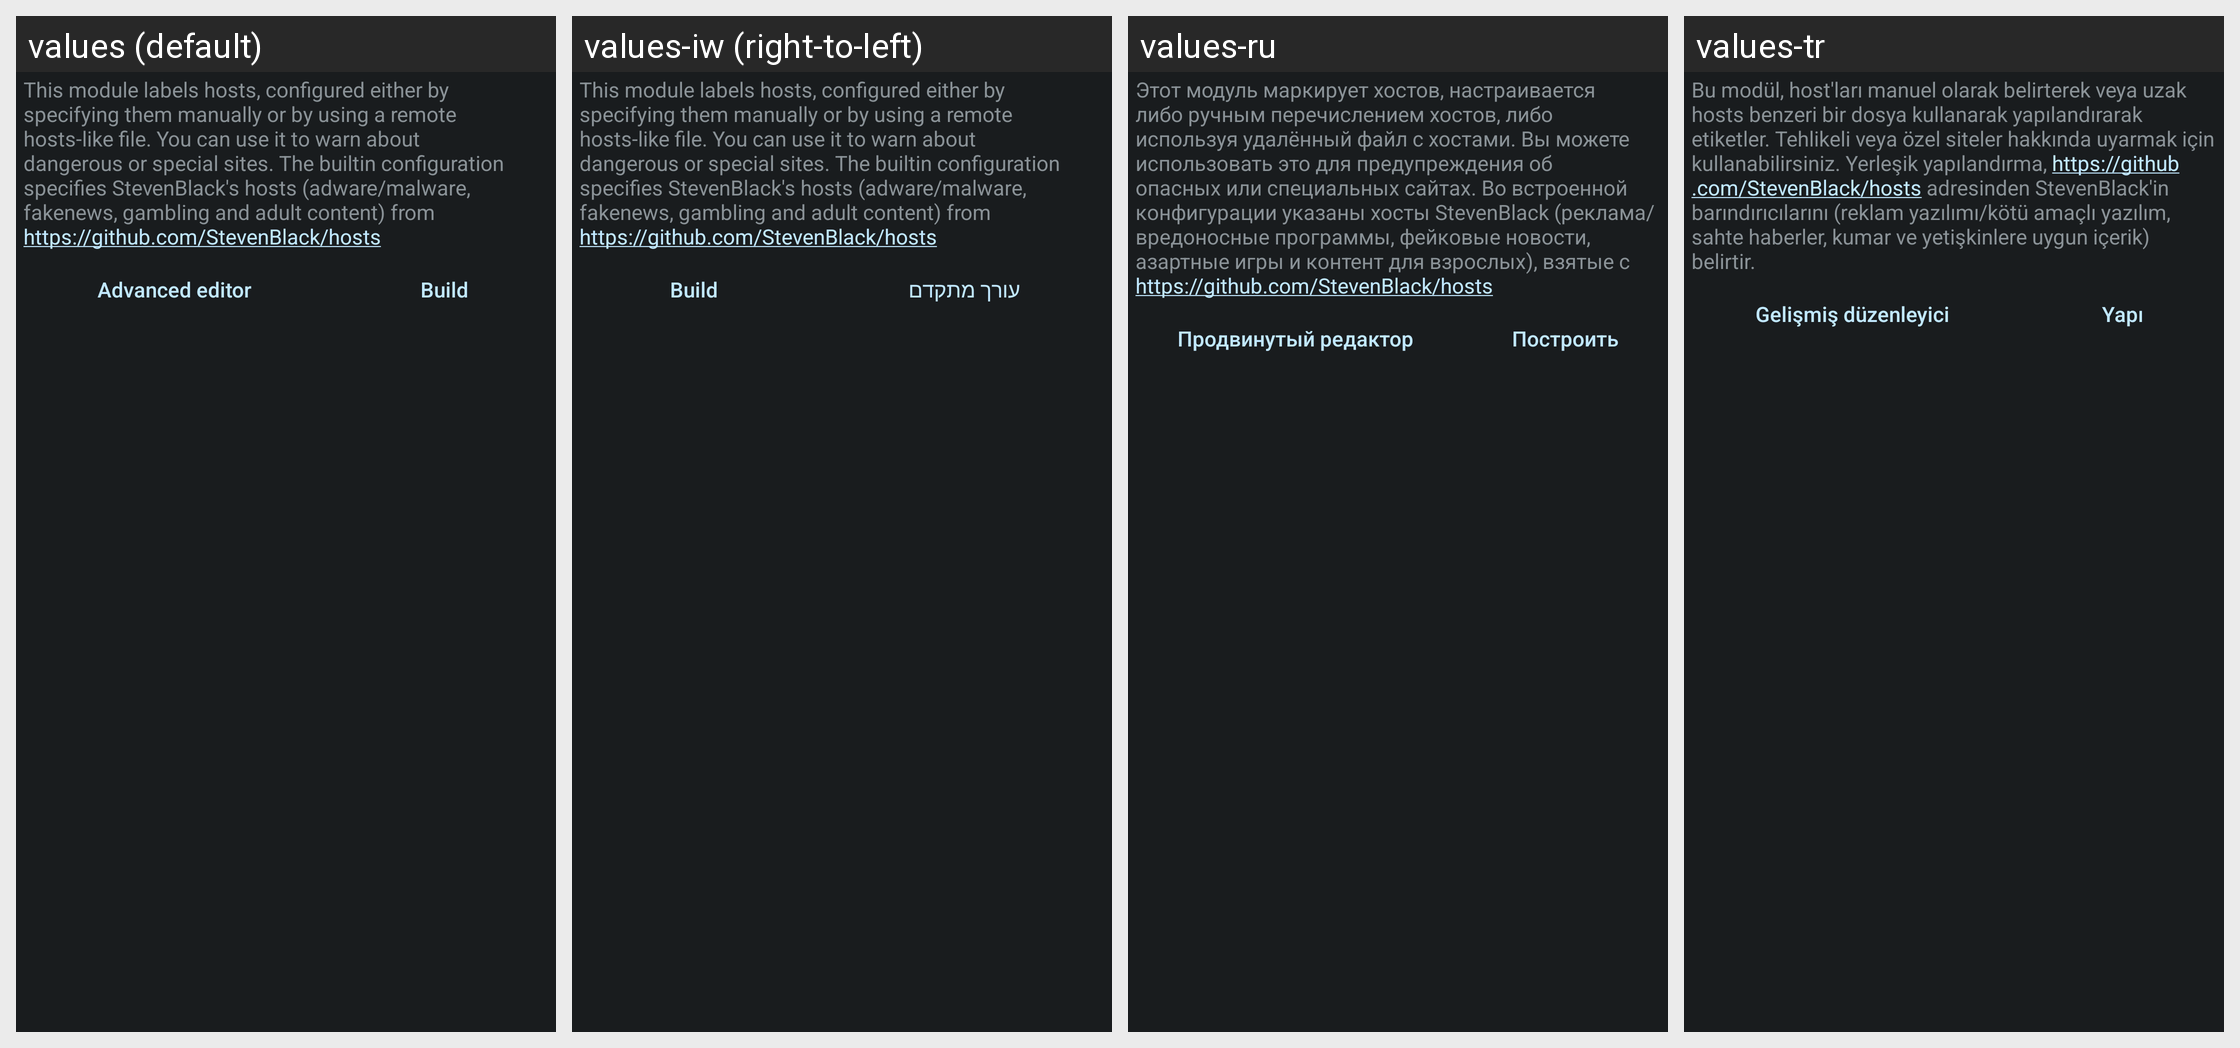

For this localized Android screen grid, give each drawn string resource with its value in every locale shown.
Android screen res/layout/config_hosts.xml rendered under 4 locales, left to right: values (default), values-iw (right-to-left), values-ru, values-tr. Device: Nexus 5 (rendered at 1080×1920; each locale shown at half size, 540×960, under a caption strip naming it); theme ActivityThemeDark.
Other locales in the repository, not shown: values-cs, values-de, values-es, values-fr-rFR, values-in, values-it, values-ja, values-ko, values-nb-rNO, values-nl, values-or, values-pt-rBR, values-pt-rPT, values-ro, values-uk, values-ur, values-zh-rCN, values-zh-rTW.
Strings drawn on this screen, with the default value and each locale's value (text and hints the layout hard-codes, and strings that could not be matched under every locale, appear in the picture but are not listed):

mHosts_desc
  values: This module labels hosts, configured either by specifying them manually or by using a remote hosts-like file. You can use it to warn about dangerous or special sites. The builtin configuration specifies StevenBlack's hosts (adware/malware, fakenews, gambling and adult content) from https://github.com/StevenBlack/hosts
  values-iw: This module labels hosts, configured either by specifying them manually or by using a remote hosts-like file. You can use it to warn about dangerous or special sites. The builtin configuration specifies StevenBlack's hosts (adware/malware, fakenews, gambling and adult content) from https://github.com/StevenBlack/hosts  [not translated; the default value is used]
  values-ru: Этот модуль маркирует хостов, настраивается либо ручным перечислением хостов, либо используя удалённый файл с хостами. Вы можете использовать это для предупреждения об опасных или специальных сайтах. Во встроенной конфигурации указаны хосты StevenBlack (реклама/вредоносные программы, фейковые новости, азартные игры и контент для взрослых), взятые с https://github.com/StevenBlack/hosts
  values-tr: Bu modül, host'ları manuel olarak belirterek veya uzak hosts benzeri bir dosya kullanarak yapılandırarak etiketler. Tehlikeli veya özel siteler hakkında uyarmak için kullanabilirsiniz. Yerleşik yapılandırma, https://github.com/StevenBlack/hosts adresinden StevenBlack'in barındırıcılarını (reklam yazılımı/kötü amaçlı yazılım, sahte haberler, kumar ve yetişkinlere uygun içerik) belirtir.

json_edit
  values: Advanced editor
  values-iw: עורך מתקדם
  values-ru: Продвинутый редактор
  values-tr: Gelişmiş düzenleyici

mHosts_build
  values: Build
  values-iw: Build  [not translated; the default value is used]
  values-ru: Построить
  values-tr: Yapı
